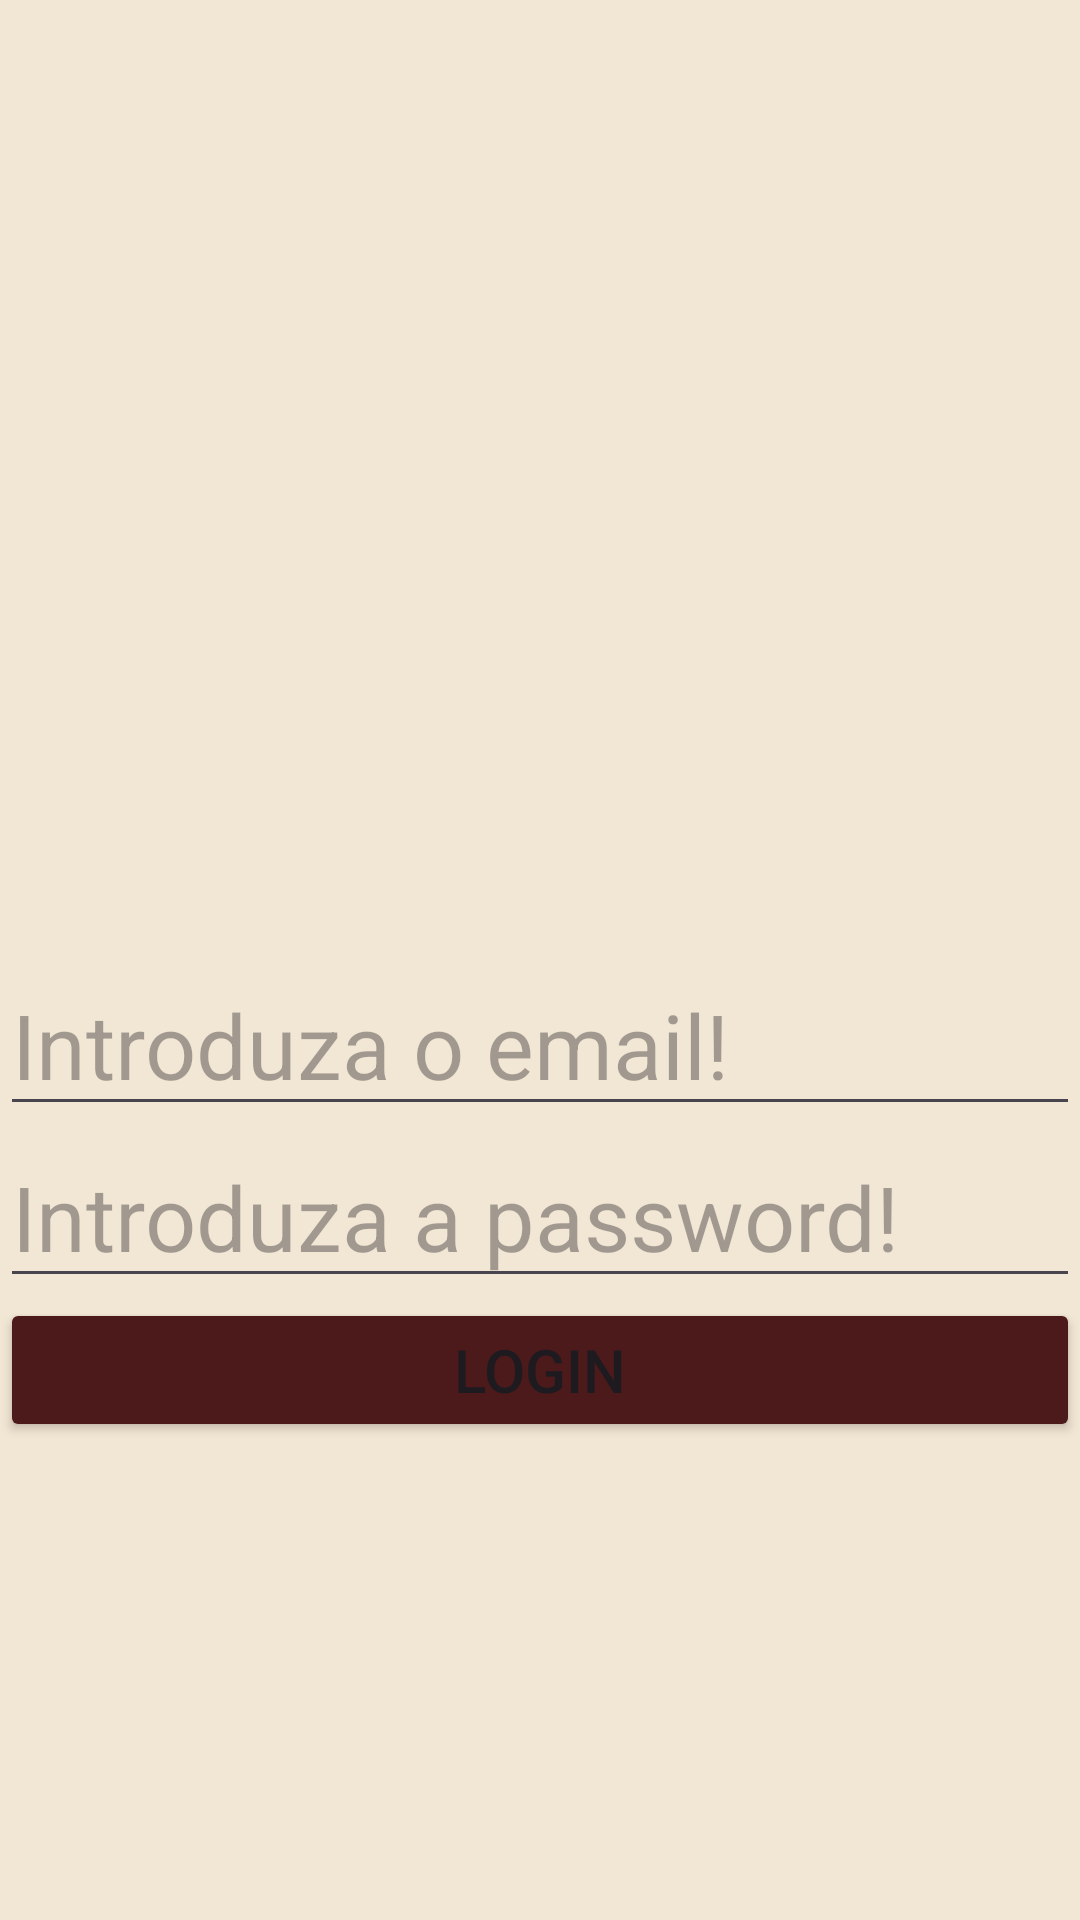

Layout XML and referenced resources for this Android screen:
<!-- AndroidManifest.xml: application theme Theme.MobileSportWine -->
<!-- res/layout/activity_login.xml -->
<?xml version="1.0" encoding="utf-8"?>
<LinearLayout xmlns:android="http://schemas.android.com/apk/res/android"
    xmlns:app="http://schemas.android.com/apk/res-auto"
    xmlns:tools="http://schemas.android.com/tools"
    android:id="@+id/main"
    android:layout_width="match_parent"
    android:layout_height="match_parent"
    android:orientation="vertical"
    tools:context=".LoginActivity"
    android:background="@color/colorSecondary">

    <ImageView
        android:id="@+id/imageView3"
        android:layout_width="wrap_content"
        android:layout_height="wrap_content"
        android:layout_gravity="center_horizontal"
        android:layout_weight="1"
        android:src="@drawable/logo"
        tools:layout_editor_absoluteX="53dp"
        tools:layout_editor_absoluteY="88dp"
        tools:src="@drawable/logo" />

    <EditText
        android:id="@+id/etEmail"
        android:layout_width="match_parent"
        android:layout_height="wrap_content"
        android:ems="10"
        android:hint="Introduza o email!"
        android:inputType="textEmailAddress"
        android:textColor="@android:color/darker_gray"
        android:textSize="30sp"
        tools:layout_editor_absoluteX="0dp"
        tools:layout_editor_absoluteY="263dp" />

    <EditText
        android:id="@+id/etPassword"
        android:layout_width="match_parent"
        android:layout_height="wrap_content"
        android:ems="10"
        android:hint="Introduza a password!"
        android:inputType="textPassword"
        android:textColor="@android:color/darker_gray"
        android:textSize="30sp"
        tools:layout_editor_absoluteX="1dp"
        tools:layout_editor_absoluteY="336dp" />

    <Button
        android:id="@+id/btnLogin"
        android:layout_width="match_parent"
        android:layout_height="wrap_content"
        android:onClick="onClickLogin"
        android:backgroundTint="@color/colorPrimary"
        android:text="Login"
        android:textSize="20sp"
        app:cornerRadius="0sp"
        tools:layout_editor_absoluteX="0dp"
        tools:layout_editor_absoluteY="407dp"/>

    <View
        android:id="@+id/view"
        android:layout_width="match_parent"
        android:layout_height="0dp"
        android:layout_weight="0.5" />

</LinearLayout>
<!-- resources referenced by this layout -->
<resources>
  <color name="colorPrimary">#4C1A1B</color>
  <color name="colorSecondary">#F2E6D4</color>
  <style name="Theme.MobileSportWine" parent="Base.Theme.MobileSportWine" />
  <style name="Base.Theme.MobileSportWine" parent="Theme.Material3.DayNight.NoActionBar">
          
          
      </style>
</resources>
